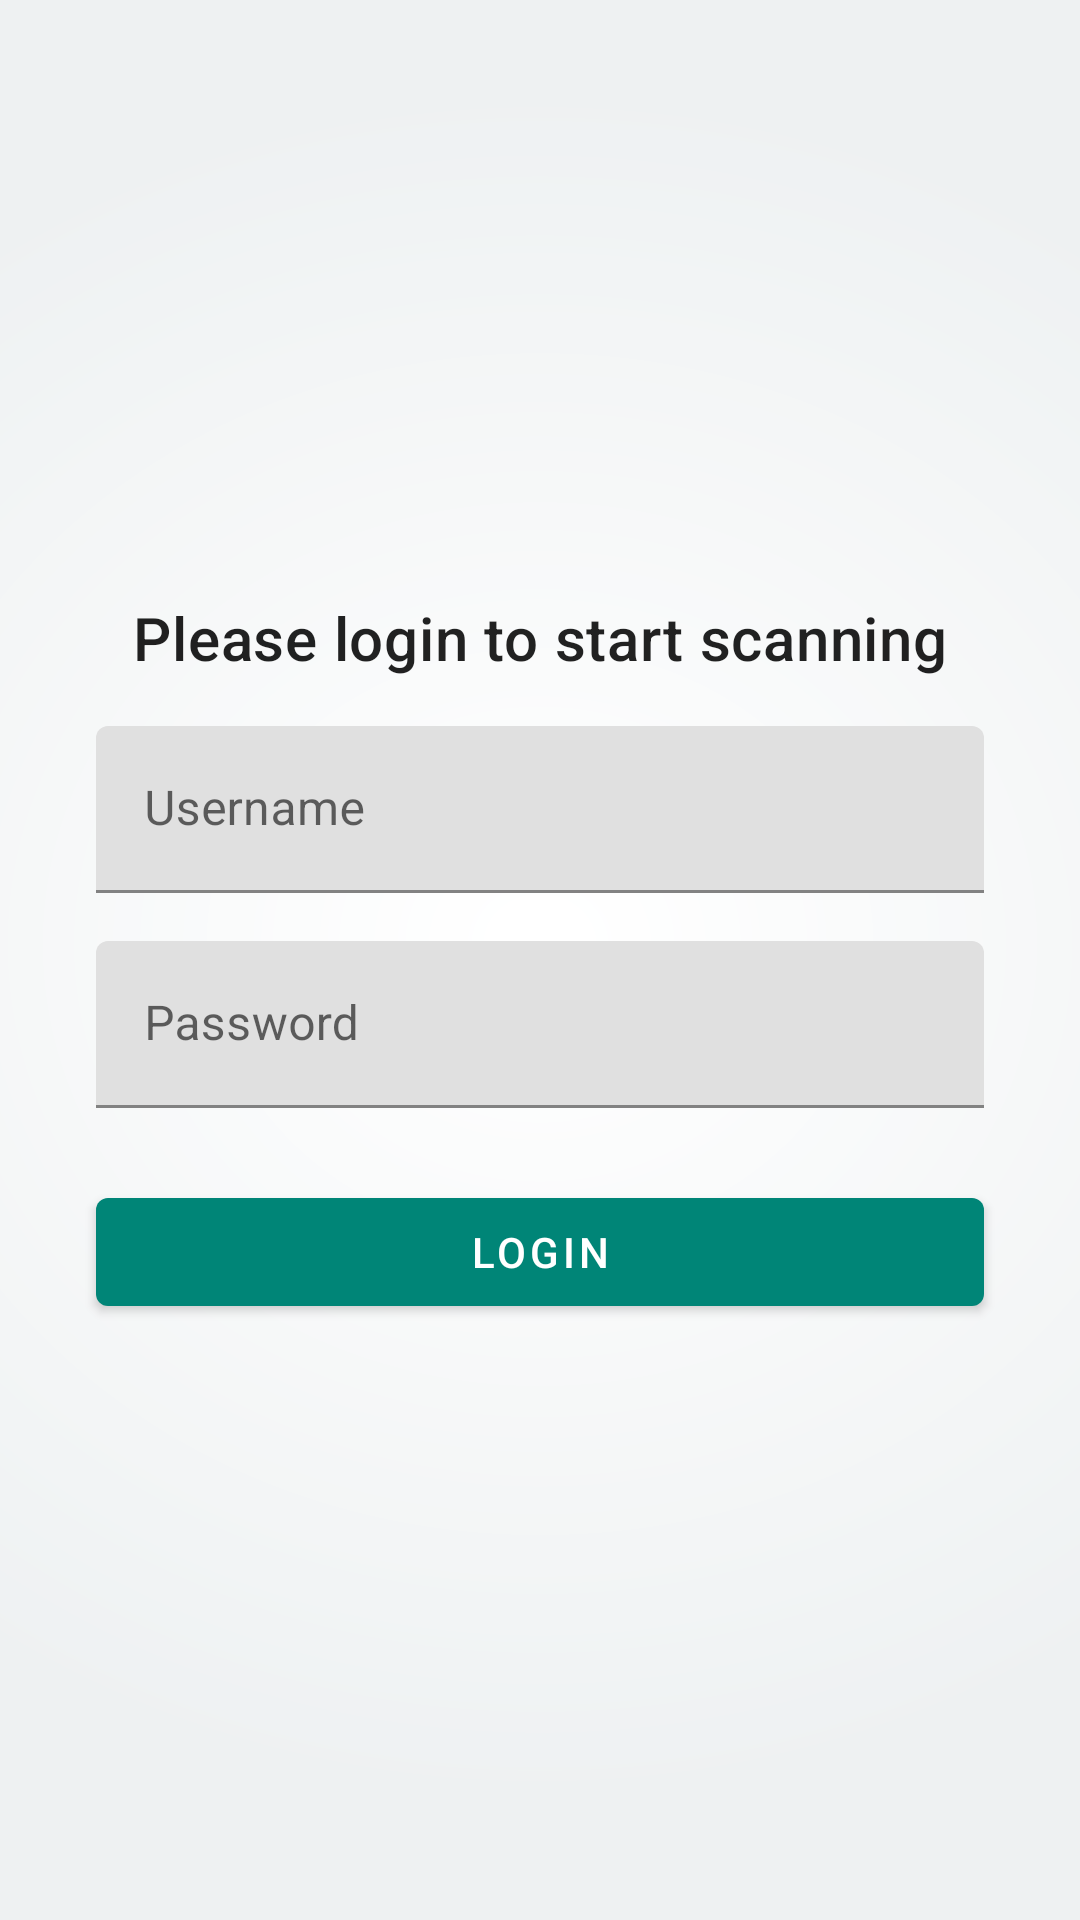

Write the Android layout XML for this screen, with the resource values it uses.
<!-- AndroidManifest.xml: application theme AppTheme -->
<!-- res/layout/login_act.xml -->
<?xml version="1.0" encoding="utf-8"?>
<layout xmlns:android="http://schemas.android.com/apk/res/android"
    xmlns:app="http://schemas.android.com/apk/res-auto">

    <data>

    </data>

    <android.support.constraint.ConstraintLayout
        android:layout_width="match_parent"
        android:layout_height="match_parent"
        android:background="@drawable/bg_gradient">

        <LinearLayout
            android:layout_width="0dp"
            android:layout_height="wrap_content"
            android:orientation="vertical"
            android:paddingStart="@dimen/activity_vertical_margin"
            android:paddingLeft="@dimen/activity_vertical_margin"
            android:paddingEnd="@dimen/activity_vertical_margin"
            android:paddingRight="@dimen/activity_vertical_margin"
            app:layout_constraintBottom_toBottomOf="parent"
            app:layout_constraintEnd_toEndOf="parent"
            app:layout_constraintStart_toStartOf="parent"
            app:layout_constraintTop_toTopOf="parent">

            <android.support.v7.widget.AppCompatTextView
                android:layout_width="match_parent"
                android:layout_height="wrap_content"
                android:layout_marginStart="@dimen/activity_vertical_margin"
                android:layout_marginLeft="@dimen/activity_vertical_margin"
                android:layout_marginEnd="@dimen/activity_vertical_margin"
                android:layout_marginRight="@dimen/activity_vertical_margin"
                android:gravity="center_horizontal"
                android:text="Please login to start scanning"
                android:textAppearance="@style/TextAppearance.MaterialComponents.Headline6" />

            <android.support.design.widget.TextInputLayout
                android:id="@+id/user_name_input"
                android:layout_width="match_parent"
                android:layout_height="wrap_content"
                android:layout_marginStart="@dimen/activity_vertical_margin"
                android:layout_marginLeft="@dimen/activity_vertical_margin"
                android:layout_marginTop="@dimen/activity_horizontal_margin"
                android:layout_marginEnd="@dimen/activity_vertical_margin"
                android:layout_marginRight="@dimen/activity_vertical_margin">

                <android.support.design.widget.TextInputEditText
                    android:id="@+id/user_name_edt"
                    android:layout_width="match_parent"
                    android:layout_height="wrap_content"
                    android:hint="Username" />
            </android.support.design.widget.TextInputLayout>

            <android.support.design.widget.TextInputLayout
                android:id="@+id/password_input"
                android:layout_width="match_parent"
                android:layout_height="wrap_content"
                android:layout_marginStart="@dimen/activity_vertical_margin"
                android:layout_marginLeft="@dimen/activity_vertical_margin"
                android:layout_marginTop="@dimen/activity_horizontal_margin"
                android:layout_marginEnd="@dimen/activity_vertical_margin"
                android:layout_marginRight="@dimen/activity_vertical_margin">

                <android.support.design.widget.TextInputEditText
                    android:id="@+id/password_edt"
                    android:layout_width="match_parent"
                    android:layout_height="wrap_content"
                    android:hint="Password"
                    android:inputType="textPassword" />
            </android.support.design.widget.TextInputLayout>

            <android.support.design.button.MaterialButton
                android:layout_width="match_parent"
                android:layout_height="wrap_content"
                android:layout_marginStart="@dimen/activity_vertical_margin"
                android:layout_marginLeft="@dimen/activity_vertical_margin"
                android:layout_marginTop="24dp"
                android:layout_marginEnd="@dimen/activity_vertical_margin"
                android:layout_marginRight="@dimen/activity_vertical_margin"
                android:text="Login" />
        </LinearLayout>
    </android.support.constraint.ConstraintLayout>
</layout>
<!-- resources referenced by this layout -->
<resources>
  <dimen name="activity_horizontal_margin">16dp</dimen>
  <dimen name="activity_vertical_margin">16dp</dimen>
  <!-- drawable bg_gradient (drawable) -->
  <vector xmlns:android="http://schemas.android.com/apk/res/android"
      xmlns:aapt="http://schemas.android.com/aapt"
      xmlns:tools="http://schemas.android.com/tools"
      android:width="400dp"
      android:height="800dp"
      android:viewportWidth="400"
      android:viewportHeight="800">
      <group>
          <clip-path android:pathData="M0,0h400v800h-400z M 0,0" />
          <path
              android:pathData="M0.0,0.0h400.0v800.0h-400.0z"
              android:fillColor="#EEF1F2" />
      </group>
      <group>
          <clip-path android:pathData="M0,0h400v800h-400z M 0,0" />
          <path android:pathData="M-168.20001,393.4a368.2,351.0,0,1,0,736.4,0.0a368.2,351.0,0,1,0,-736.4,0.0z">
              <aapt:attr name="android:fillColor">
                  <gradient
                      android:gradientRadius="368.2414"
                      android:centerX="199.9972"
                      android:centerY="393.3924"
                      android:type="radial">
                      <item
                          android:offset="0"
                          android:color="#FFFFFFFF"
                          tools:targetApi="n" />
                      <item
                          android:offset="1"
                          android:color="#00FFFFFF"
                          tools:targetApi="n" />
                  </gradient>
              </aapt:attr>
          </path>
      </group>
  </vector>
  <style name="AppTheme" parent="Theme.MaterialComponents.Light.NoActionBar">
          <item name="colorPrimary">@color/colorPrimary</item>
          <item name="colorPrimaryDark">@color/colorPrimaryDark</item>
          <item name="colorAccent">@color/colorAccent</item>
          <item name="android:windowActionBar">false</item>
      </style>
  <color name="colorPrimary">#008577</color>
  <color name="colorPrimaryDark">#00574B</color>
  <color name="colorAccent">#D81B60</color>
</resources>
